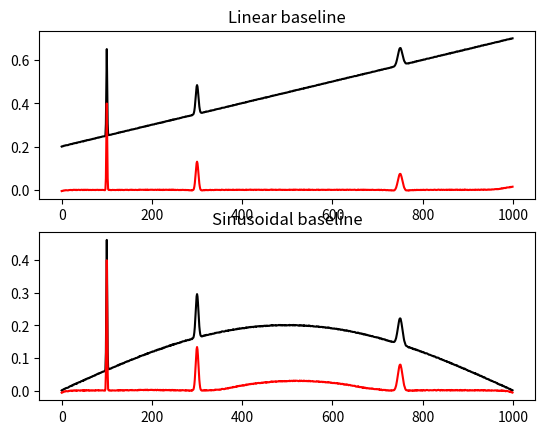

Generate this figure with matplotlib:
#!/usr/bin/python
'''
[redacted]
Baseline correction using adaptive iteratively reweighted penalized least squares

This program is a translation in python of the R source code of airPLS version 2.0
[redacted]
Reference:
Z.-M. Zhang, S. Chen, and Y.-Z. Liang, Baseline correction using adaptive iteratively reweighted penalized least squares. Analyst 135 (5), 1138-1146 (2010).

Description from the original documentation:

Baseline drift always blurs or even swamps signals and deteriorates analytical results, particularly in multivariate analysis.  It is necessary to correct baseline drift to perform further data analysis. Simple or modified polynomial fitting has been found to be effective in some extent. However, this method requires user intervention and prone to variability especially in low signal-to-noise ratio environments. The proposed adaptive iteratively reweighted Penalized Least Squares (airPLS) algorithm doesn't require any user intervention and prior information, such as detected peaks. It iteratively changes weights of sum squares errors (SSE) between the fitted baseline and original signals, and the weights of SSE are obtained adaptively using between previously fitted baseline and original signals. This baseline estimator is general, fast and flexible in fitting baseline.


LICENCE
This program is free software: you can redistribute it and/or modify
it under the terms of the GNU Lesser General Public License as published by
the Free Software Foundation, either version 3 of the License, or
(at your option) any later version.

This program is distributed in the hope that it will be useful,
but WITHOUT ANY WARRANTY; without even the implied warranty of
MERCHANTABILITY or FITNESS FOR A PARTICULAR PURPOSE.  See the
GNU Lesser General Public License for more details.

You should have received a copy of the GNU Lesser General Public License
along with this program.  If not, see <http://www.gnu.org/licenses/>
'''

import numpy as np
from scipy.sparse import csc_matrix, eye, diags
from scipy.sparse.linalg import spsolve

def WhittakerSmooth(x,w,lambda_,differences=1):
    '''
    Penalized least squares algorithm for background fitting
    
    input
        x: input data (i.e. chromatogram of spectrum)
        w: binary masks (value of the mask is zero if a point belongs to peaks and one otherwise)
        lambda_: parameter that can be adjusted by user. The larger lambda is,  the smoother the resulting background
        differences: integer indicating the order of the difference of penalties
    
    output
        the fitted background vector
    '''
    X=np.matrix(x)
    m=X.size
    E=eye(m,format='csc')
    for i in range(differences):
        E=E[1:]-E[:-1] # numpy.diff() does not work with sparse matrix. This is a workaround.
    W=diags(w,0,shape=(m,m))
    A=csc_matrix(W+(lambda_*E.T*E))
    B=csc_matrix(W*X.T)
    background=spsolve(A,B)
    return np.array(background)

def airPLS(x, lambda_=100, porder=1, itermax=15):
    '''
    Adaptive iteratively reweighted penalized least squares for baseline fitting
    
    input
        x: input data (i.e. chromatogram of spectrum)
        lambda_: parameter that can be adjusted by user. The larger lambda is,  the smoother the resulting background, z
        porder: adaptive iteratively reweighted penalized least squares for baseline fitting
    
    output
        the fitted background vector
    '''
    m=x.shape[0]
    w=np.ones(m)
    for i in range(1,itermax+1):
        z=WhittakerSmooth(x,w,lambda_, porder)
        d=x-z
        dssn=np.abs(d[d<0].sum())
        if(dssn<0.001*(abs(x)).sum() or i==itermax):
            if(i==itermax): print('WARNING max iteration reached!')
            break
        w[d>=0]=0 # d>0 means that this point is part of a peak, so its weight is set to 0 in order to ignore it
        w[d<0]=np.exp(i*np.abs(d[d<0])/dssn)
        w[0]=np.exp(i*(d[d<0]).max()/dssn) 
        w[-1]=w[0]
    return z

if __name__=='__main__':
    '''
    Example usage and testing
    '''
    print('Testing...')
    from scipy.stats import norm
    import matplotlib.pyplot as pl
    x=np.arange(0,1000,1)
    g1=norm(loc = 100, scale = 1.0) # generate three gaussian as a signal
    g2=norm(loc = 300, scale = 3.0)
    g3=norm(loc = 750, scale = 5.0)
    signal=g1.pdf(x)+g2.pdf(x)+g3.pdf(x)
    baseline1=5e-4*x+0.2 # linear baseline
    baseline2=0.2*np.sin(np.pi*x/x.max()) # sinusoidal baseline
    noise=np.random.random(x.shape[0])/500
    print('Generating simulated experiment')
    y1=signal+baseline1+noise
    y2=signal+baseline2+noise
    print('Removing baselines')
    c1=y1-airPLS(y1) # corrected values
    c2=y2-airPLS(y2) # with baseline removed
    print('Plotting results')
    fig,ax=pl.subplots(nrows=2,ncols=1)
    ax[0].plot(x,y1,'-k')
    ax[0].plot(x,c1,'-r')
    ax[0].set_title('Linear baseline')
    ax[1].plot(x,y2,'-k')
    ax[1].plot(x,c2,'-r')
    ax[1].set_title('Sinusoidal baseline')
    pl.show()
    print('Done!')

